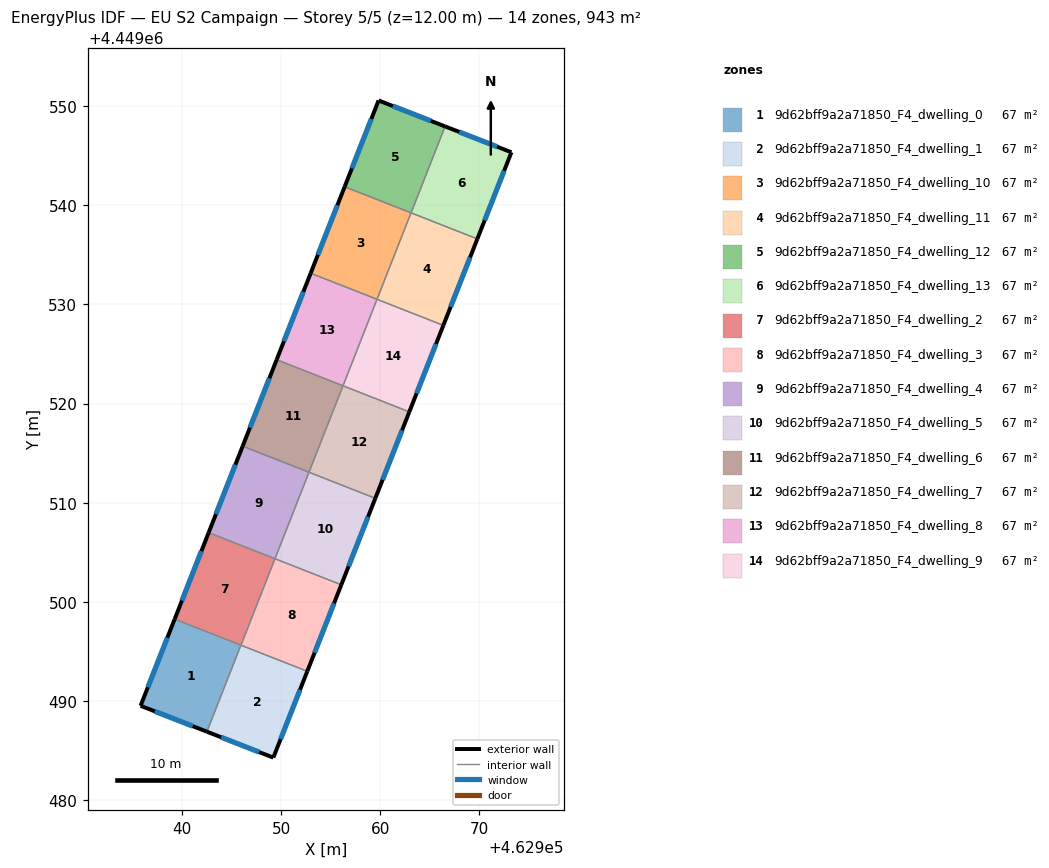
=== STOREY PLAN SPEC (per zone: floor XY polygon, exterior-wall plan segments, windows/doors) ===
zone 1: 9d62bff9a2a71850_F4_dwelling_0  (67.4 m²)
  floor: (462945.94, 4449495.64) (462942.51, 4449486.91) (462935.83, 4449489.52) (462939.26, 4449498.26)
  exterior wall: (462935.83, 4449489.52) – (462942.51, 4449486.91)  [7.2 m]
    window: (462937.26, 4449488.96) – (462941.08, 4449487.47)  [7.0 m²]
  exterior wall: (462939.26, 4449498.26) – (462935.83, 4449489.52)  [9.4 m]
    window: (462938.53, 4449496.39) – (462936.56, 4449491.40)  [9.2 m²]
  interior walls: 2
zone 2: 9d62bff9a2a71850_F4_dwelling_1  (67.4 m²)
  floor: (462952.64, 4449493.00) (462949.21, 4449484.30) (462942.51, 4449486.91) (462945.94, 4449495.64)
  exterior wall: (462942.51, 4449486.91) – (462949.21, 4449484.30)  [7.2 m]
    window: (462943.95, 4449486.35) – (462947.78, 4449484.86)  [7.1 m²]
  exterior wall: (462949.21, 4449484.30) – (462952.64, 4449493.00)  [9.4 m]
    window: (462949.95, 4449486.16) – (462951.91, 4449491.14)  [9.2 m²]
  interior walls: 2
zone 3: 9d62bff9a2a71850_F4_dwelling_10  (67.4 m²)
  floor: (462963.10, 4449539.24) (462959.67, 4449530.52) (462952.98, 4449533.15) (462956.41, 4449541.88)
  exterior wall: (462956.41, 4449541.88) – (462952.98, 4449533.15)  [9.4 m]
    window: (462955.67, 4449540.01) – (462953.71, 4449535.02)  [9.2 m²]
  interior walls: 3
zone 4: 9d62bff9a2a71850_F4_dwelling_11  (67.4 m²)
  floor: (462969.79, 4449536.61) (462966.36, 4449527.89) (462959.67, 4449530.52) (462963.10, 4449539.24)
  exterior wall: (462966.36, 4449527.89) – (462969.79, 4449536.61)  [9.4 m]
    window: (462967.10, 4449529.76) – (462969.06, 4449534.75)  [9.2 m²]
  interior walls: 3
zone 5: 9d62bff9a2a71850_F4_dwelling_12  (67.4 m²)
  floor: (462966.53, 4449547.96) (462963.11, 4449539.24) (462956.41, 4449541.88) (462959.83, 4449550.58)
  exterior wall: (462959.83, 4449550.58) – (462956.41, 4449541.88)  [9.4 m]
    window: (462959.10, 4449548.71) – (462957.14, 4449543.74)  [9.2 m²]
  exterior wall: (462966.53, 4449547.96) – (462959.83, 4449550.58)  [7.2 m]
    window: (462965.10, 4449548.52) – (462961.27, 4449550.02)  [7.1 m²]
  interior walls: 2
zone 6: 9d62bff9a2a71850_F4_dwelling_13  (67.4 m²)
  floor: (462973.23, 4449545.35) (462969.79, 4449536.61) (462963.11, 4449539.24) (462966.53, 4449547.96)
  exterior wall: (462973.23, 4449545.35) – (462966.53, 4449547.96)  [7.2 m]
    window: (462971.79, 4449545.91) – (462967.97, 4449547.40)  [7.0 m²]
  exterior wall: (462969.79, 4449536.61) – (462973.23, 4449545.35)  [9.4 m]
    window: (462970.53, 4449538.48) – (462972.49, 4449543.48)  [9.2 m²]
  interior walls: 2
zone 7: 9d62bff9a2a71850_F4_dwelling_2  (67.4 m²)
  floor: (462949.38, 4449504.36) (462945.95, 4449495.63) (462939.26, 4449498.26) (462942.69, 4449506.99)
  exterior wall: (462942.69, 4449506.99) – (462939.26, 4449498.26)  [9.4 m]
    window: (462941.96, 4449505.12) – (462940.00, 4449500.13)  [9.2 m²]
  interior walls: 3
zone 8: 9d62bff9a2a71850_F4_dwelling_3  (67.4 m²)
  floor: (462956.07, 4449501.73) (462952.64, 4449493.00) (462945.95, 4449495.63) (462949.38, 4449504.36)
  exterior wall: (462952.64, 4449493.00) – (462956.07, 4449501.73)  [9.4 m]
    window: (462953.37, 4449494.87) – (462955.34, 4449499.86)  [9.2 m²]
  interior walls: 3
zone 9: 9d62bff9a2a71850_F4_dwelling_4  (67.4 m²)
  floor: (462952.81, 4449513.08) (462949.38, 4449504.36) (462942.69, 4449506.99) (462946.12, 4449515.71)
  exterior wall: (462946.12, 4449515.71) – (462942.69, 4449506.99)  [9.4 m]
    window: (462945.39, 4449513.84) – (462943.43, 4449508.86)  [9.2 m²]
  interior walls: 3
zone 10: 9d62bff9a2a71850_F4_dwelling_5  (67.4 m²)
  floor: (462959.50, 4449510.45) (462956.07, 4449501.73) (462949.38, 4449504.36) (462952.81, 4449513.08)
  exterior wall: (462956.07, 4449501.73) – (462959.50, 4449510.45)  [9.4 m]
    window: (462956.80, 4449503.60) – (462958.77, 4449508.58)  [9.2 m²]
  interior walls: 3
zone 11: 9d62bff9a2a71850_F4_dwelling_6  (67.4 m²)
  floor: (462956.24, 4449521.80) (462952.81, 4449513.08) (462946.12, 4449515.71) (462949.55, 4449524.43)
  exterior wall: (462949.55, 4449524.43) – (462946.12, 4449515.71)  [9.4 m]
    window: (462948.82, 4449522.56) – (462946.86, 4449517.58)  [9.2 m²]
  interior walls: 3
zone 12: 9d62bff9a2a71850_F4_dwelling_7  (67.4 m²)
  floor: (462962.93, 4449519.17) (462959.50, 4449510.45) (462952.81, 4449513.08) (462956.24, 4449521.80)
  exterior wall: (462959.50, 4449510.45) – (462962.93, 4449519.17)  [9.4 m]
    window: (462960.23, 4449512.32) – (462962.20, 4449517.30)  [9.2 m²]
  interior walls: 3
zone 13: 9d62bff9a2a71850_F4_dwelling_8  (67.4 m²)
  floor: (462959.67, 4449530.52) (462956.24, 4449521.80) (462949.55, 4449524.43) (462952.98, 4449533.15)
  exterior wall: (462952.98, 4449533.15) – (462949.55, 4449524.43)  [9.4 m]
    window: (462952.24, 4449531.29) – (462950.28, 4449526.30)  [9.2 m²]
  interior walls: 3
zone 14: 9d62bff9a2a71850_F4_dwelling_9  (67.4 m²)
  floor: (462966.36, 4449527.89) (462962.93, 4449519.17) (462956.24, 4449521.80) (462959.67, 4449530.52)
  exterior wall: (462962.93, 4449519.17) – (462966.36, 4449527.89)  [9.4 m]
    window: (462963.66, 4449521.04) – (462965.63, 4449526.02)  [9.2 m²]
  interior walls: 3

=== DERIVED (storey summary) ===
Building: EU S2 Campaign
Storey: 5 of 5  (floor level z = 12.00 m)
Storey gross floor area: 943.2 m²
Zones on this storey: 14
  - 9d62bff9a2a71850_F4_dwelling_0: floor 67.4 m²; exterior wall 16.6 m (49.7 m²); 2 window(s) 16.2 m²; WWR 32.7%
  - 9d62bff9a2a71850_F4_dwelling_1: floor 67.4 m²; exterior wall 16.5 m (49.6 m²); 2 window(s) 16.2 m²; WWR 32.7%
  - 9d62bff9a2a71850_F4_dwelling_10: floor 67.4 m²; exterior wall 9.4 m (28.1 m²); 1 window(s) 9.2 m²; WWR 32.7%
  - 9d62bff9a2a71850_F4_dwelling_11: floor 67.4 m²; exterior wall 9.4 m (28.1 m²); 1 window(s) 9.2 m²; WWR 32.7%
  - 9d62bff9a2a71850_F4_dwelling_12: floor 67.4 m²; exterior wall 16.5 m (49.6 m²); 2 window(s) 16.2 m²; WWR 32.7%
  - 9d62bff9a2a71850_F4_dwelling_13: floor 67.4 m²; exterior wall 16.6 m (49.7 m²); 2 window(s) 16.2 m²; WWR 32.7%
  - 9d62bff9a2a71850_F4_dwelling_2: floor 67.4 m²; exterior wall 9.4 m (28.1 m²); 1 window(s) 9.2 m²; WWR 32.7%
  - 9d62bff9a2a71850_F4_dwelling_3: floor 67.4 m²; exterior wall 9.4 m (28.1 m²); 1 window(s) 9.2 m²; WWR 32.7%
  - 9d62bff9a2a71850_F4_dwelling_4: floor 67.4 m²; exterior wall 9.4 m (28.1 m²); 1 window(s) 9.2 m²; WWR 32.7%
  - 9d62bff9a2a71850_F4_dwelling_5: floor 67.4 m²; exterior wall 9.4 m (28.1 m²); 1 window(s) 9.2 m²; WWR 32.7%
  - 9d62bff9a2a71850_F4_dwelling_6: floor 67.4 m²; exterior wall 9.4 m (28.1 m²); 1 window(s) 9.2 m²; WWR 32.7%
  - 9d62bff9a2a71850_F4_dwelling_7: floor 67.4 m²; exterior wall 9.4 m (28.1 m²); 1 window(s) 9.2 m²; WWR 32.7%
  - 9d62bff9a2a71850_F4_dwelling_8: floor 67.4 m²; exterior wall 9.4 m (28.1 m²); 1 window(s) 9.2 m²; WWR 32.7%
  - 9d62bff9a2a71850_F4_dwelling_9: floor 67.4 m²; exterior wall 9.4 m (28.1 m²); 1 window(s) 9.2 m²; WWR 32.7%
Zone adjacency (shared interzone walls):
  - 9d62bff9a2a71850_F4_dwelling_0 ↔ 9d62bff9a2a71850_F4_dwelling_1
  - 9d62bff9a2a71850_F4_dwelling_0 ↔ 9d62bff9a2a71850_F4_dwelling_2
  - 9d62bff9a2a71850_F4_dwelling_1 ↔ 9d62bff9a2a71850_F4_dwelling_3
  - 9d62bff9a2a71850_F4_dwelling_10 ↔ 9d62bff9a2a71850_F4_dwelling_11
  - 9d62bff9a2a71850_F4_dwelling_10 ↔ 9d62bff9a2a71850_F4_dwelling_12
  - 9d62bff9a2a71850_F4_dwelling_10 ↔ 9d62bff9a2a71850_F4_dwelling_8
  - 9d62bff9a2a71850_F4_dwelling_11 ↔ 9d62bff9a2a71850_F4_dwelling_13
  - 9d62bff9a2a71850_F4_dwelling_11 ↔ 9d62bff9a2a71850_F4_dwelling_9
  - 9d62bff9a2a71850_F4_dwelling_12 ↔ 9d62bff9a2a71850_F4_dwelling_13
  - 9d62bff9a2a71850_F4_dwelling_2 ↔ 9d62bff9a2a71850_F4_dwelling_3
  - 9d62bff9a2a71850_F4_dwelling_2 ↔ 9d62bff9a2a71850_F4_dwelling_4
  - 9d62bff9a2a71850_F4_dwelling_3 ↔ 9d62bff9a2a71850_F4_dwelling_5
  - 9d62bff9a2a71850_F4_dwelling_4 ↔ 9d62bff9a2a71850_F4_dwelling_5
  - 9d62bff9a2a71850_F4_dwelling_4 ↔ 9d62bff9a2a71850_F4_dwelling_6
  - 9d62bff9a2a71850_F4_dwelling_5 ↔ 9d62bff9a2a71850_F4_dwelling_7
  - 9d62bff9a2a71850_F4_dwelling_6 ↔ 9d62bff9a2a71850_F4_dwelling_7
  - 9d62bff9a2a71850_F4_dwelling_6 ↔ 9d62bff9a2a71850_F4_dwelling_8
  - 9d62bff9a2a71850_F4_dwelling_7 ↔ 9d62bff9a2a71850_F4_dwelling_9
  - 9d62bff9a2a71850_F4_dwelling_8 ↔ 9d62bff9a2a71850_F4_dwelling_9